Image classification data set "bali-3" (realtechsupport/c-plus-r on GitHub). Class labels (3): aroid, cacao, passiflora.

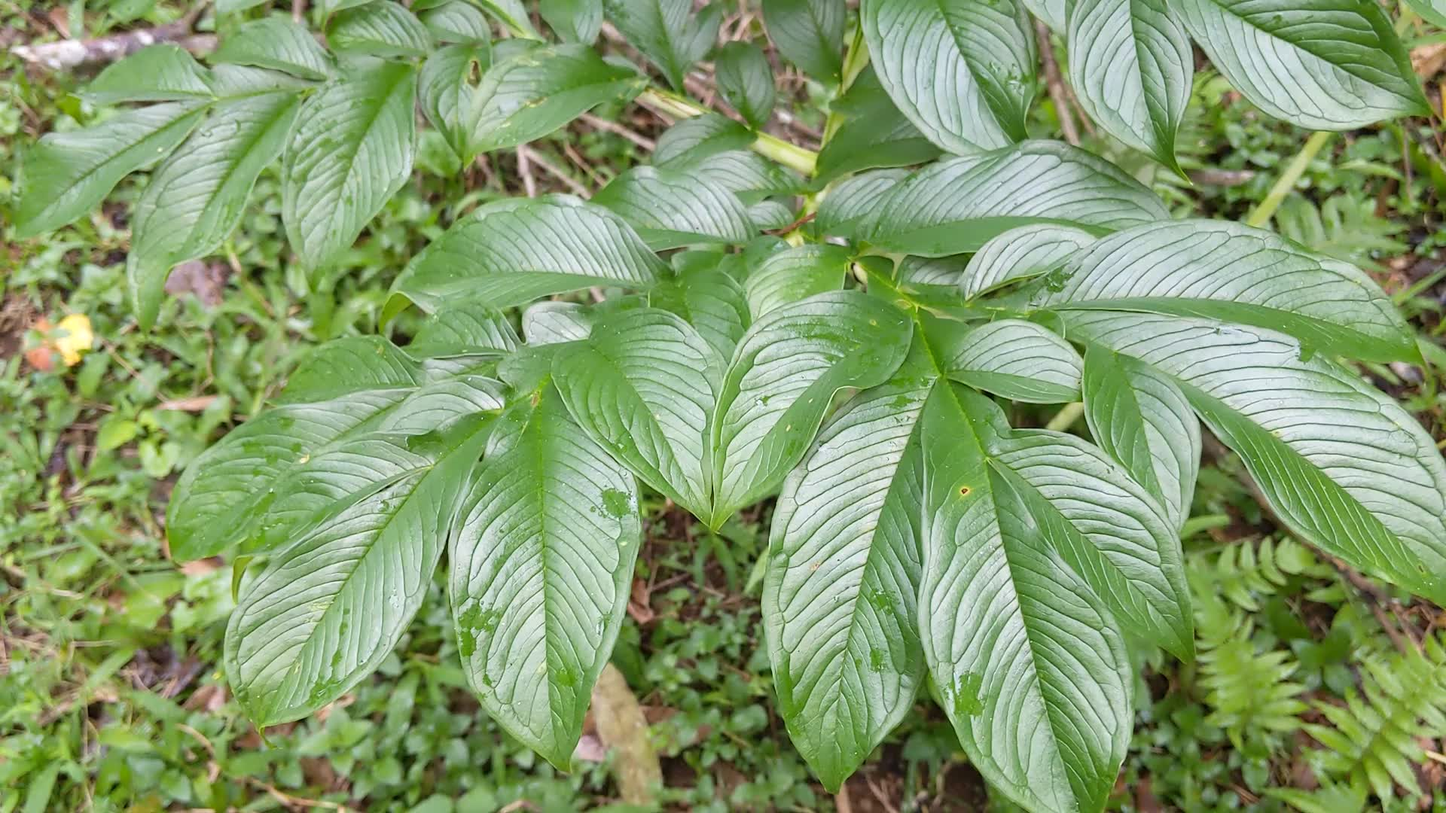
Label: aroid

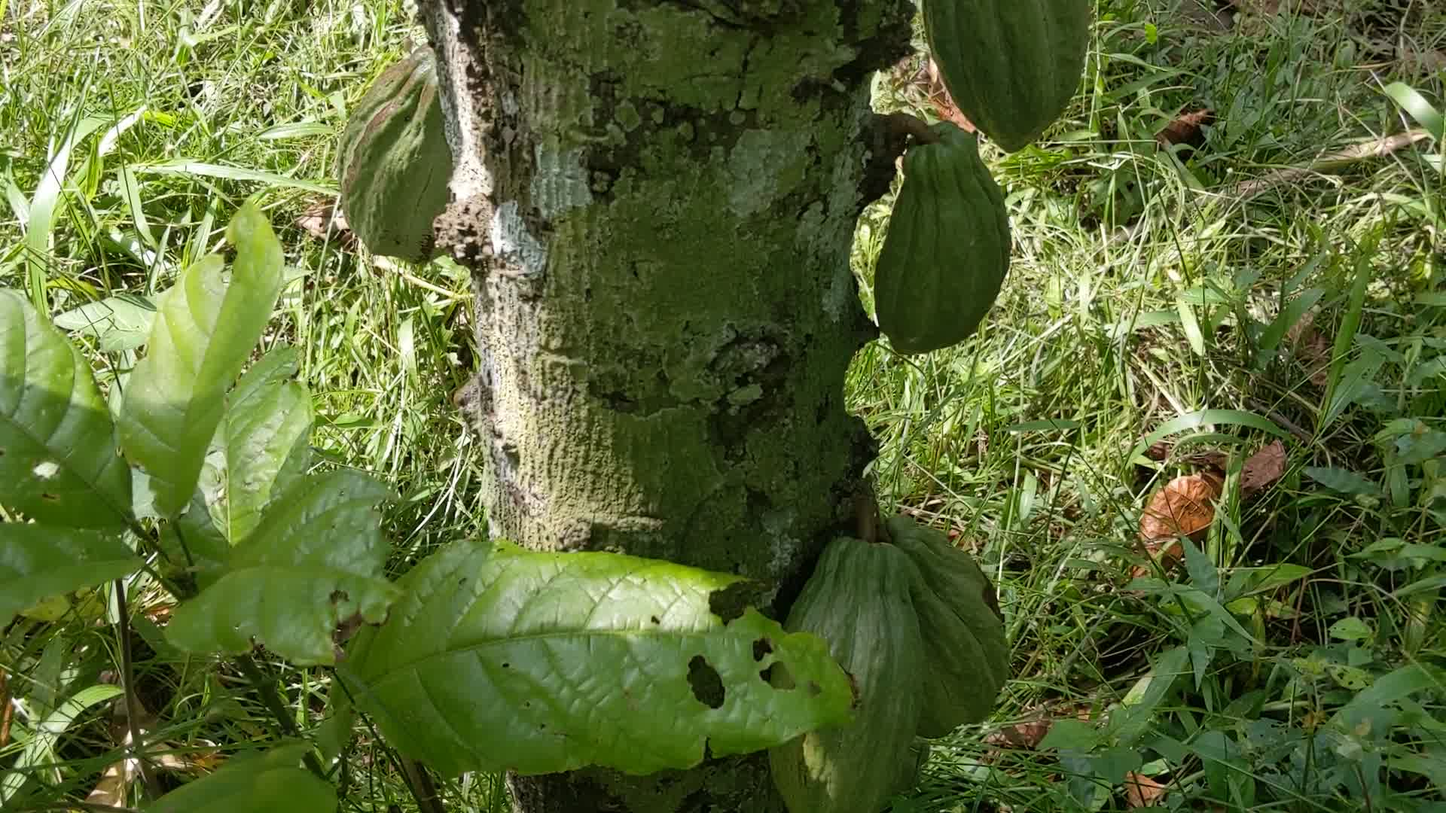
Label: cacao

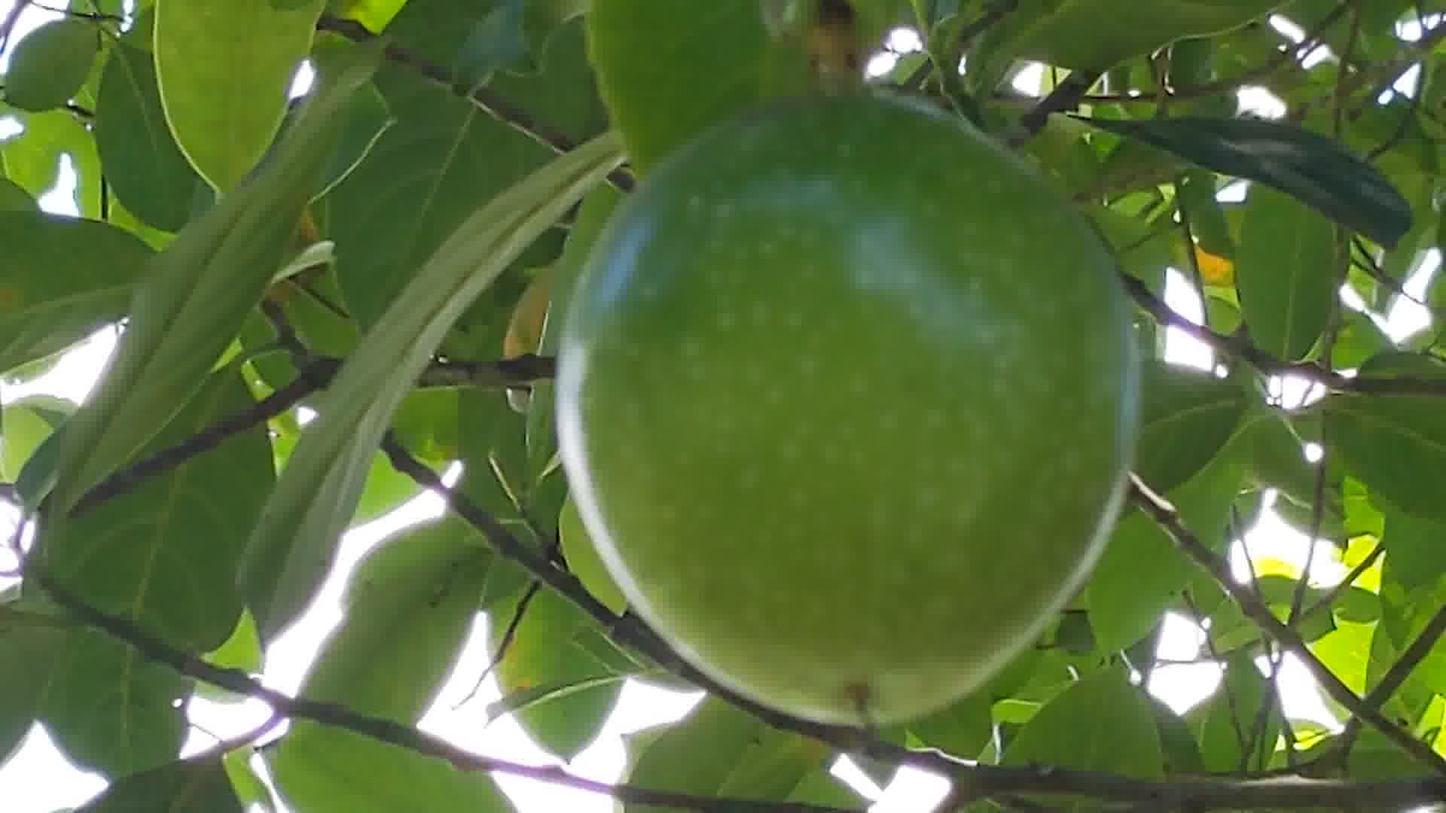
Label: passiflora

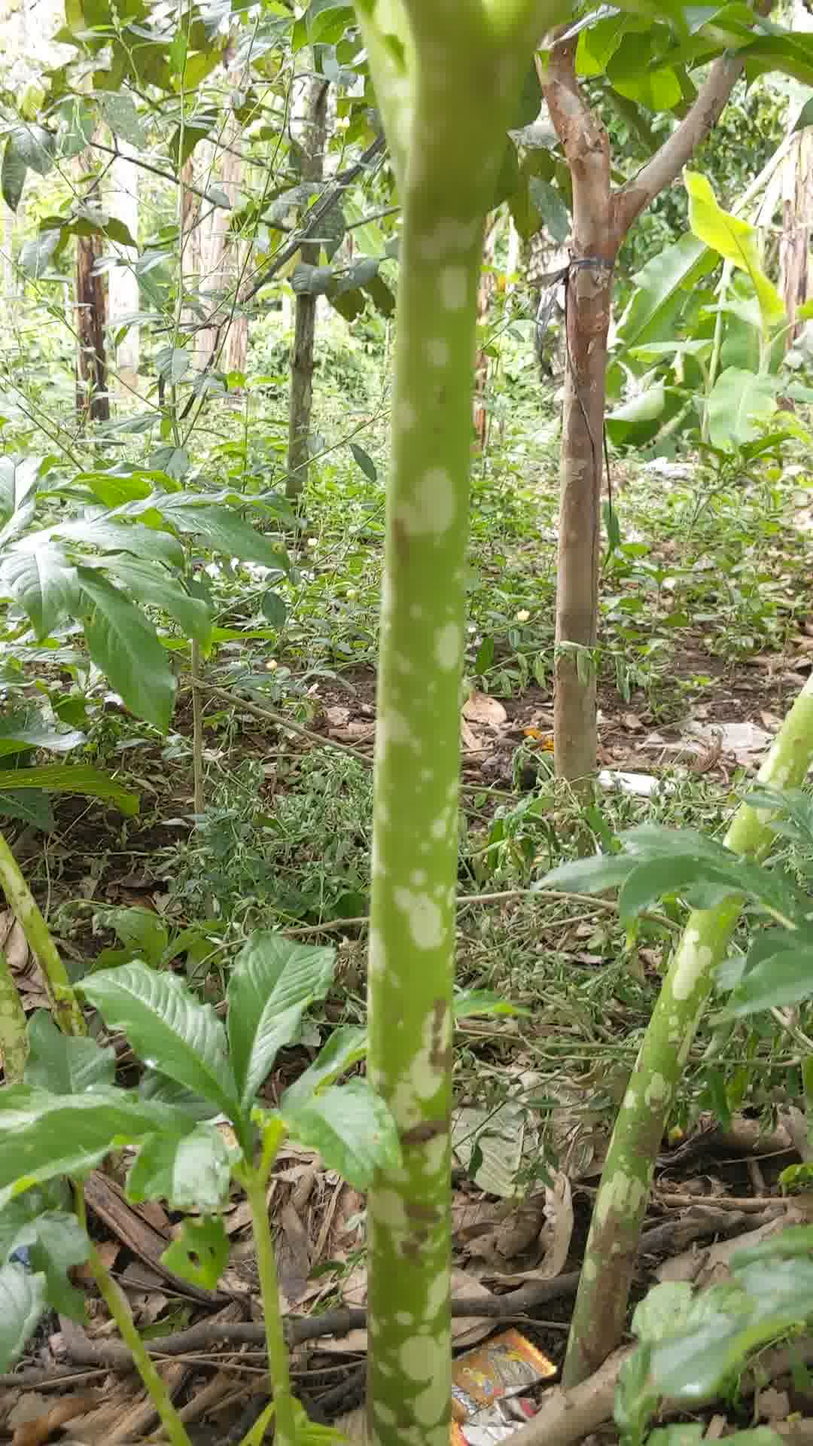
Label: aroid

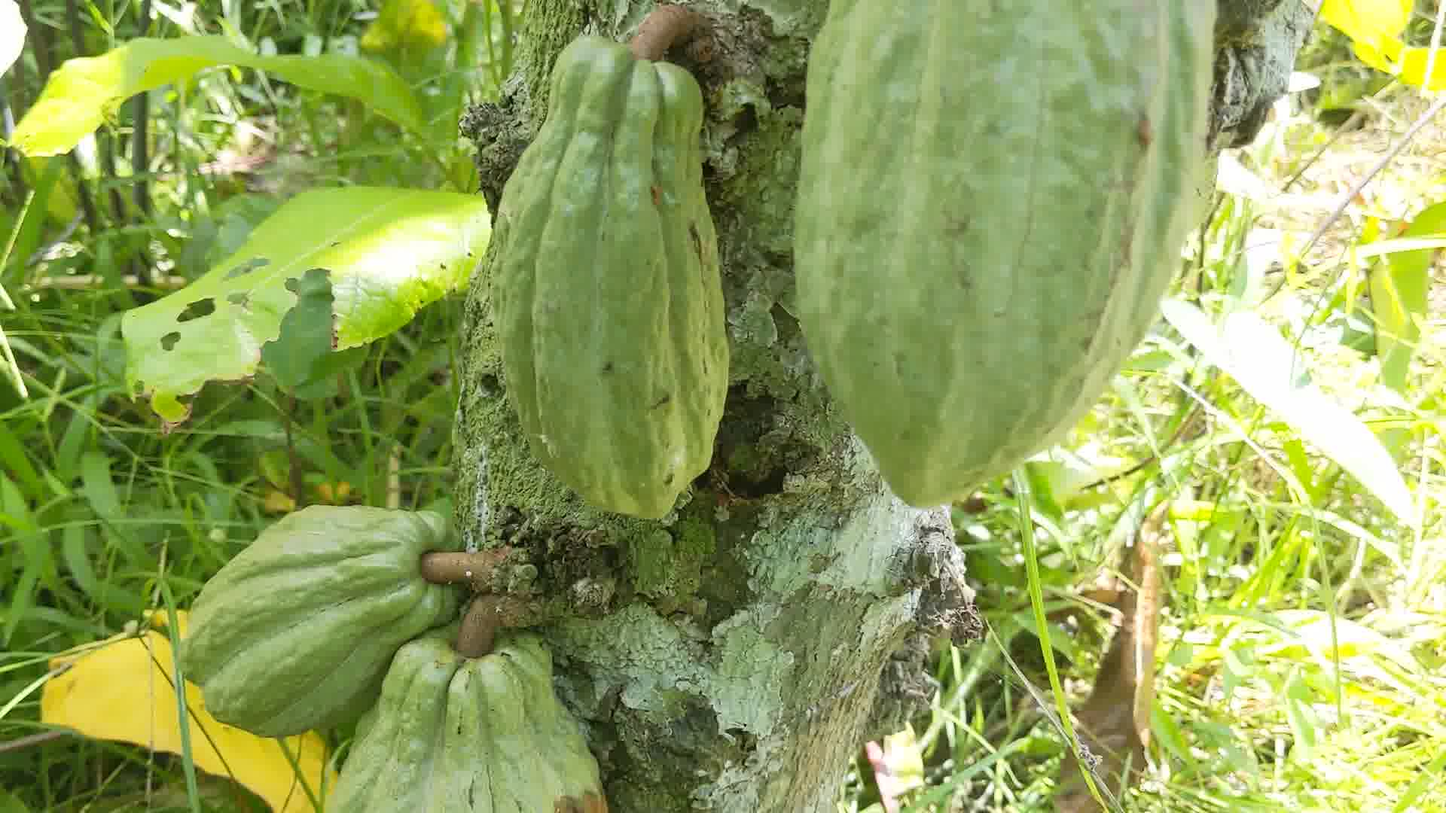
Label: cacao

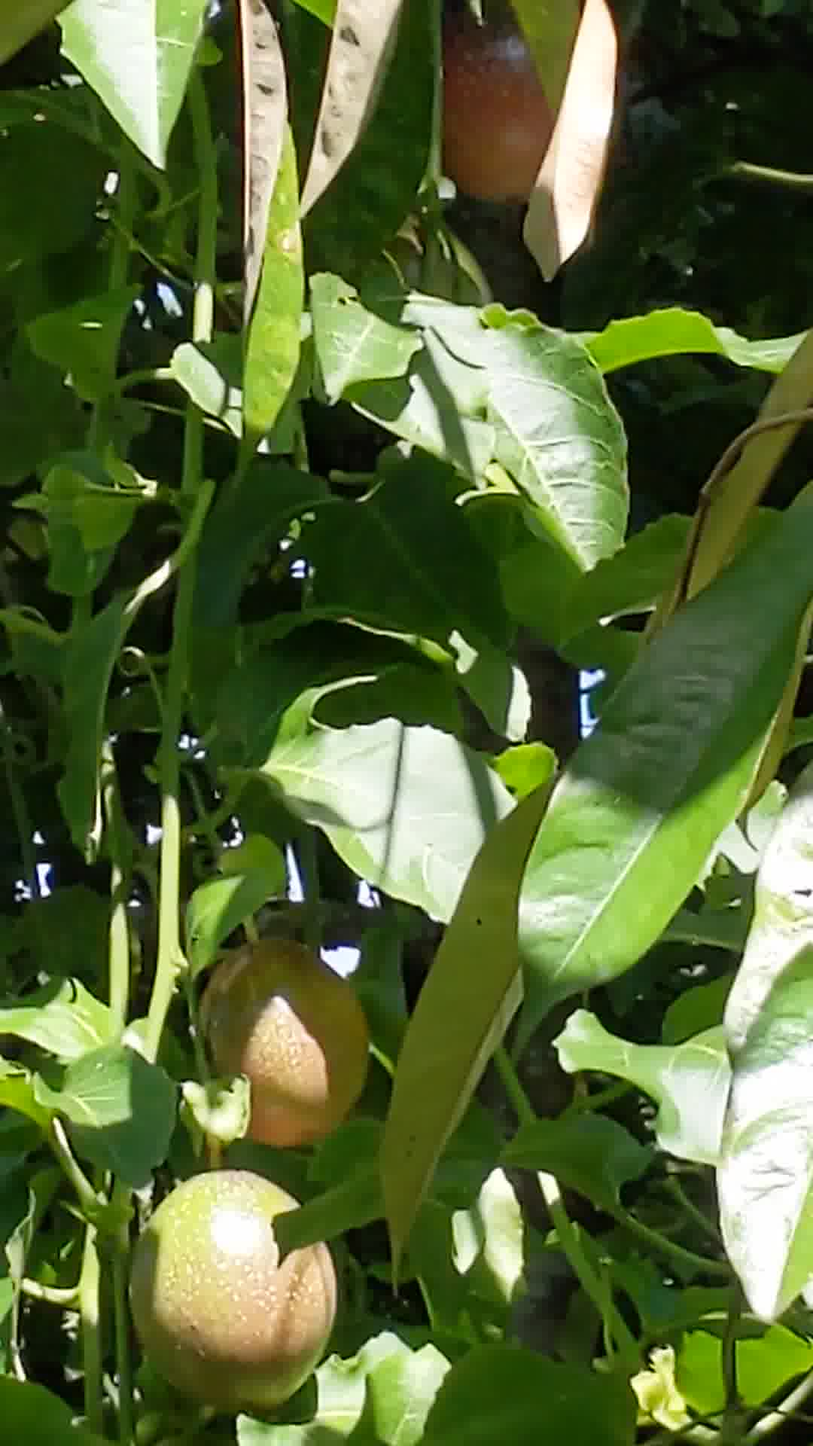
Label: passiflora
